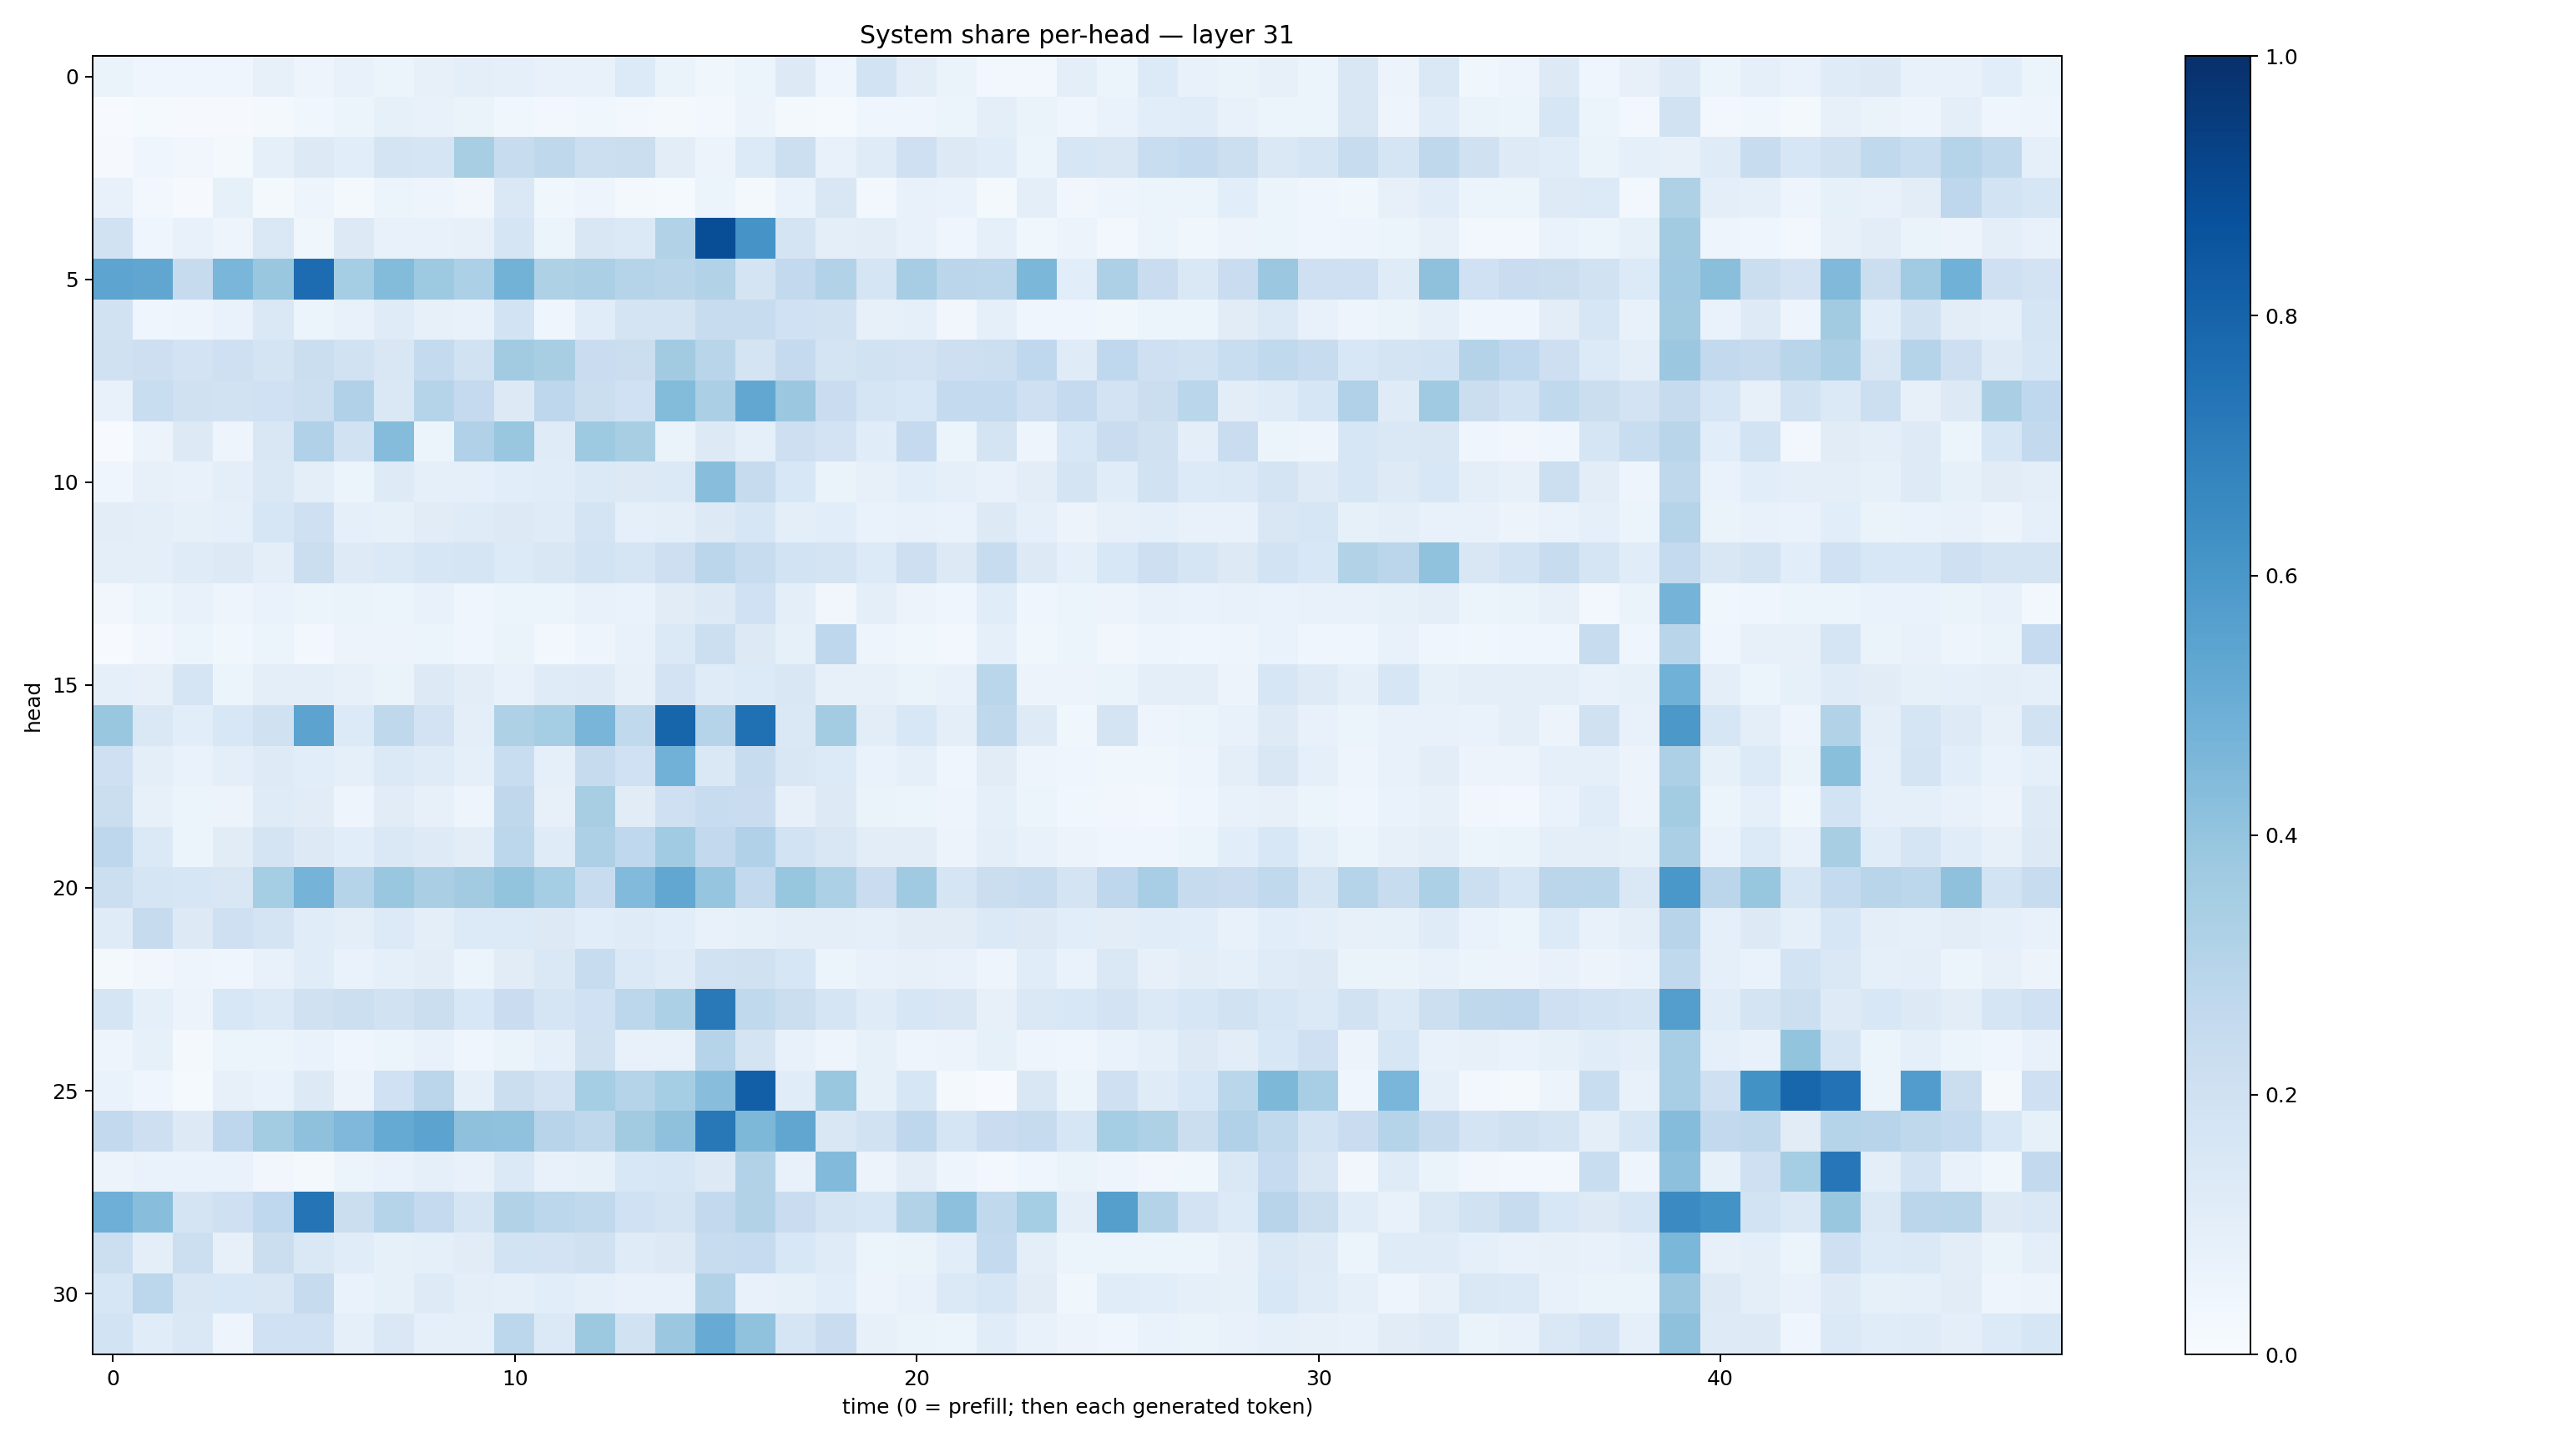

Data behind this chart, as committed beside it:
0.06309919, 0.04049383, 0.04061338, 0.041365363, 0.078457505, 0.047549896, 0.0722743, 0.061822318, 0.081882186, 0.10116856, 0.09089226, 0.074181035, 0.074680425, 0.13491735, 0.065566584, 0.036934152, 0.061537966, 0.12652346, 0.045102756, 0.18424755, 0.102712564, 0.06507346, 0.030716628, 0.031051189
0.006581, 0.01201, 0.01048, 0.009716, 0.01921, 0.03616, 0.05092, 0.08561, 0.07546, 0.06322, 0.03896, 0.02884, 0.0373, 0.02797, 0.02079, 0.02521, 0.05514, 0.02001, 0.01365, 0.0433, 0.04577, 0.05085, 0.09549, 0.06528
0.01166, 0.04016, 0.03238, 0.01946, 0.08927, 0.1291, 0.1066, 0.172, 0.1684, 0.3401, 0.2356, 0.2707, 0.2153, 0.2203, 0.1017, 0.05733, 0.133, 0.2163, 0.07521, 0.1208, 0.2069, 0.1302, 0.1144, 0.05105
0.07302, 0.02868, 0.008924, 0.08235, 0.02184, 0.04806, 0.01654, 0.0595, 0.04965, 0.03503, 0.1458, 0.03808, 0.04732, 0.02259, 0.01302, 0.06127, 0.01788, 0.06819, 0.1488, 0.02815, 0.07042, 0.06833, 0.01823, 0.09547
0.188, 0.04681, 0.07221, 0.04721, 0.1472, 0.03652, 0.1273, 0.07736, 0.07294, 0.07958, 0.1713, 0.0531, 0.1513, 0.1371, 0.3145, 0.8867, 0.6112, 0.174, 0.09579, 0.1039, 0.07207, 0.04119, 0.0891, 0.03784
0.5395, 0.5334, 0.2444, 0.4641, 0.3887, 0.7676, 0.3544, 0.4396, 0.3717, 0.3285, 0.4772, 0.3231, 0.3336, 0.2981, 0.2923, 0.3133, 0.1794, 0.2583, 0.31, 0.1713, 0.3496, 0.2844, 0.2788, 0.4589
0.194, 0.04506, 0.049, 0.06828, 0.143, 0.0606, 0.07373, 0.1202, 0.08121, 0.07582, 0.1856, 0.04241, 0.1164, 0.179, 0.1757, 0.2406, 0.2418, 0.2027, 0.1888, 0.08086, 0.08786, 0.03209, 0.08645, 0.0467
0.1962, 0.2145, 0.1803, 0.2105, 0.1747, 0.2218, 0.1886, 0.1499, 0.2557, 0.1887, 0.3611, 0.3404, 0.2272, 0.2211, 0.3608, 0.2916, 0.1726, 0.2539, 0.1794, 0.1923, 0.183, 0.2111, 0.2155, 0.2695
0.07516, 0.2323, 0.1989, 0.1881, 0.2023, 0.2149, 0.3192, 0.1468, 0.3004, 0.2506, 0.1276, 0.2762, 0.2188, 0.2024, 0.438, 0.3325, 0.5304, 0.3789, 0.2282, 0.1664, 0.1554, 0.2568, 0.2564, 0.2047
0.007286, 0.05794, 0.131, 0.04767, 0.1512, 0.3183, 0.1899, 0.4361, 0.05382, 0.3199, 0.3876, 0.1187, 0.3716, 0.3424, 0.06553, 0.1281, 0.09151, 0.2138, 0.1823, 0.1166, 0.251, 0.05882, 0.174, 0.0492
0.04063, 0.07885, 0.0738, 0.1015, 0.1456, 0.1011, 0.05944, 0.1242, 0.09303, 0.08743, 0.1076, 0.1169, 0.1403, 0.126, 0.1376, 0.4284, 0.2427, 0.1533, 0.06478, 0.08027, 0.1057, 0.08968, 0.0712, 0.1018
0.1046, 0.09545, 0.08574, 0.08973, 0.1613, 0.2051, 0.0889, 0.08325, 0.1131, 0.1196, 0.1267, 0.1206, 0.1741, 0.09345, 0.09838, 0.1269, 0.1595, 0.1007, 0.108, 0.06679, 0.07732, 0.06885, 0.1293, 0.08719
0.09894, 0.09714, 0.1176, 0.1289, 0.1012, 0.2222, 0.1214, 0.1385, 0.1586, 0.1685, 0.1352, 0.1515, 0.1847, 0.1673, 0.2142, 0.2837, 0.2405, 0.1846, 0.1722, 0.1367, 0.2127, 0.1283, 0.2353, 0.1277
0.03448, 0.06019, 0.07104, 0.04991, 0.06864, 0.05873, 0.06336, 0.05272, 0.07032, 0.0432, 0.06025, 0.06003, 0.07139, 0.06984, 0.1098, 0.132, 0.2026, 0.09479, 0.03182, 0.1013, 0.0576, 0.04158, 0.1161, 0.04154
0.00723, 0.03385, 0.05445, 0.03861, 0.05961, 0.0281, 0.05673, 0.05689, 0.0619, 0.04622, 0.06397, 0.02616, 0.04809, 0.07278, 0.1399, 0.217, 0.1286, 0.08521, 0.2758, 0.04964, 0.03704, 0.02601, 0.09003, 0.03706
0.09087, 0.07992, 0.1674, 0.05338, 0.09981, 0.09521, 0.0806, 0.06333, 0.1272, 0.1051, 0.07774, 0.1186, 0.1223, 0.08041, 0.1831, 0.1176, 0.1332, 0.1511, 0.08152, 0.07882, 0.06581, 0.07766, 0.286, 0.05623
0.3851, 0.1443, 0.1087, 0.1556, 0.1961, 0.5436, 0.1361, 0.2711, 0.1824, 0.09992, 0.3208, 0.3549, 0.4678, 0.2653, 0.7955, 0.3001, 0.7536, 0.1447, 0.3578, 0.1034, 0.1538, 0.09773, 0.2726, 0.1225
0.2105, 0.09758, 0.06999, 0.09918, 0.1248, 0.1087, 0.09071, 0.1374, 0.1191, 0.09036, 0.231, 0.08642, 0.2449, 0.2013, 0.4817, 0.1437, 0.2397, 0.1512, 0.1329, 0.06981, 0.09177, 0.04183, 0.1109, 0.04831
0.2239, 0.07866, 0.05278, 0.05729, 0.1201, 0.1128, 0.04797, 0.1107, 0.08043, 0.04828, 0.273, 0.08174, 0.3437, 0.1109, 0.2056, 0.2394, 0.229, 0.07888, 0.1284, 0.06516, 0.06215, 0.04692, 0.0916, 0.05089
0.2753, 0.1373, 0.05238, 0.1113, 0.1731, 0.1305, 0.1067, 0.1413, 0.1244, 0.1039, 0.2775, 0.1196, 0.3271, 0.2684, 0.3658, 0.2601, 0.3198, 0.1866, 0.1495, 0.1053, 0.1017, 0.0554, 0.09835, 0.07533
0.217, 0.1693, 0.1621, 0.151, 0.3536, 0.4751, 0.2978, 0.3829, 0.3382, 0.3599, 0.4012, 0.3545, 0.2409, 0.4442, 0.5288, 0.398, 0.2595, 0.3933, 0.3287, 0.2266, 0.3692, 0.1665, 0.2227, 0.2373
0.1208, 0.245, 0.1257, 0.2096, 0.1757, 0.1142, 0.1004, 0.1332, 0.09502, 0.1341, 0.1329, 0.1293, 0.1084, 0.1173, 0.1083, 0.07487, 0.08444, 0.09773, 0.09499, 0.08668, 0.1101, 0.1111, 0.1401, 0.1281
0.01795, 0.03512, 0.0473, 0.04427, 0.07499, 0.1139, 0.06978, 0.09011, 0.1032, 0.06193, 0.1115, 0.1479, 0.2351, 0.1404, 0.1199, 0.1922, 0.196, 0.1601, 0.06164, 0.07062, 0.08098, 0.07139, 0.04913, 0.1151
0.1711, 0.08928, 0.05721, 0.1525, 0.1397, 0.198, 0.2167, 0.1891, 0.2253, 0.1554, 0.227, 0.171, 0.2027, 0.2793, 0.3305, 0.718, 0.2644, 0.2262, 0.1665, 0.1208, 0.1572, 0.1494, 0.08049, 0.1417
0.04706, 0.08411, 0.01899, 0.0604, 0.05225, 0.06989, 0.04106, 0.0624, 0.07169, 0.04176, 0.06368, 0.08886, 0.1967, 0.07606, 0.07565, 0.3027, 0.1747, 0.07428, 0.04811, 0.08453, 0.05057, 0.05749, 0.08248, 0.04758
0.06941, 0.04294, 0.01512, 0.07876, 0.06754, 0.1285, 0.05551, 0.2025, 0.2831, 0.08758, 0.2226, 0.1818, 0.3528, 0.301, 0.355, 0.4261, 0.8172, 0.1142, 0.3858, 0.0828, 0.1587, 0.0166, 0.004176, 0.1504
0.2615, 0.2115, 0.1327, 0.275, 0.3569, 0.4133, 0.4526, 0.5175, 0.5468, 0.4126, 0.4086, 0.2937, 0.2702, 0.3627, 0.4127, 0.7226, 0.4562, 0.5313, 0.1496, 0.1916, 0.2768, 0.1676, 0.2289, 0.246
0.05602, 0.06952, 0.06806, 0.0686, 0.03399, 0.01845, 0.0537, 0.06762, 0.08633, 0.0743, 0.1402, 0.07756, 0.08365, 0.1554, 0.1598, 0.1295, 0.3102, 0.07475, 0.4438, 0.0573, 0.1044, 0.04723, 0.0295, 0.04617
0.4942, 0.4293, 0.1758, 0.2068, 0.2688, 0.7347, 0.2252, 0.303, 0.2536, 0.1656, 0.3088, 0.2784, 0.2642, 0.2026, 0.1795, 0.2583, 0.3104, 0.2295, 0.1729, 0.1563, 0.3122, 0.4155, 0.2623, 0.3523
0.2152, 0.09717, 0.2163, 0.08031, 0.2218, 0.1424, 0.116, 0.08362, 0.09208, 0.1104, 0.1838, 0.1831, 0.1963, 0.1193, 0.1251, 0.2386, 0.2477, 0.1532, 0.1192, 0.0587, 0.06479, 0.107, 0.2566, 0.09939
0.1606, 0.2775, 0.1514, 0.1527, 0.1495, 0.2454, 0.0698, 0.08359, 0.1248, 0.09461, 0.09309, 0.1085, 0.0877, 0.07277, 0.07525, 0.3133, 0.07175, 0.08483, 0.1083, 0.05517, 0.0719, 0.1378, 0.1617, 0.1108
0.1867, 0.1134, 0.146, 0.04703, 0.2003, 0.2007, 0.09163, 0.1448, 0.09343, 0.09071, 0.2805, 0.1401, 0.376, 0.1934, 0.3814, 0.5086, 0.4073, 0.1651, 0.2276, 0.07954, 0.06354, 0.05438, 0.1169, 0.07704
